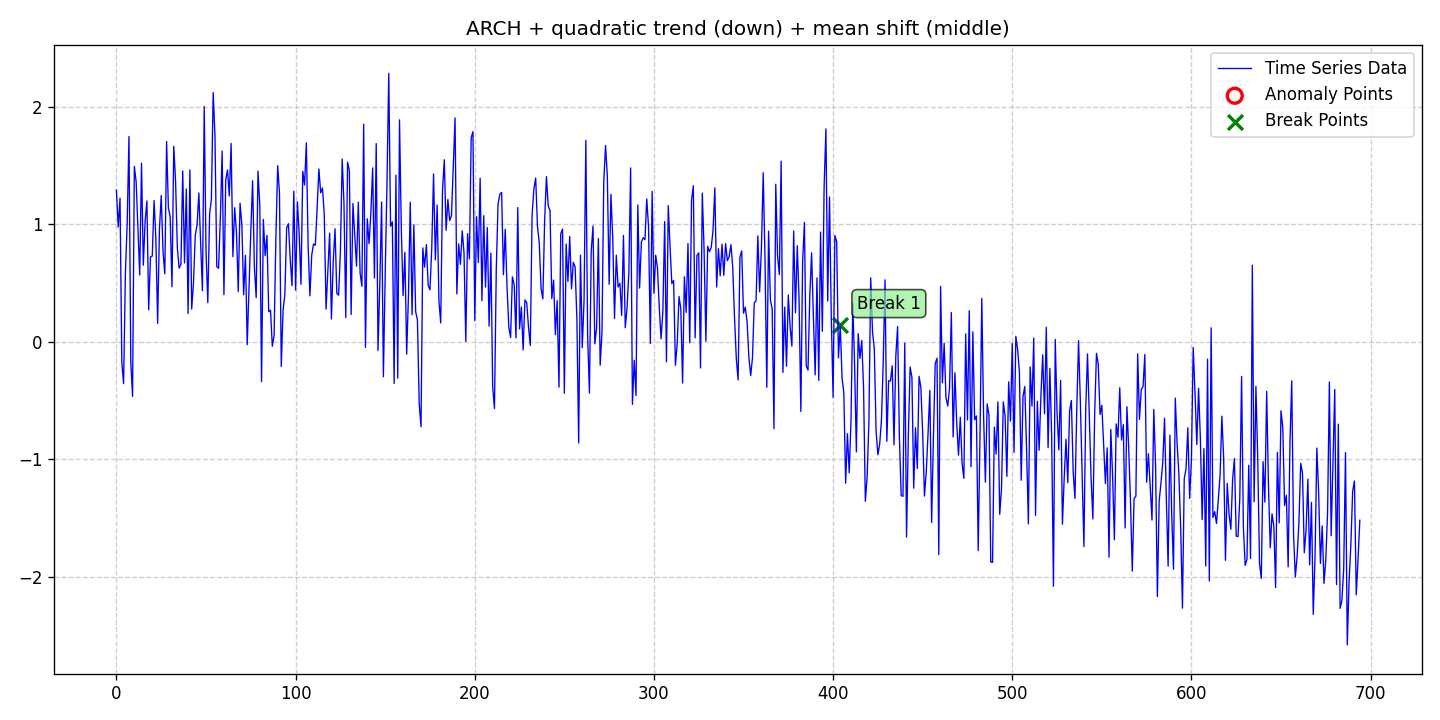

The file beside this chart, header and first rows:
date, data, stationary, det_lin_up, det_lin_down, det_quad, det_cubic, det_exp, det_damped, stoc_trend, volatility, single_seas, multiple_seas, point_anom_single, point_anom_multi, collect_anom, context_anom, mean_shift, var_shift, trend_shift, point_anom_count, point_anom_location, point_anom_point, collect_anom_count
2020-01-01, 1.292, 0, 0, 0, 1, 0, 0, 0, 0, 1, 0, 0, 0, 0, 0, 0, 1, 0, 0, 0, none, , 0
2020-01-02, 0.9775, 0, 0, 0, 1, 0, 0, 0, 0, 1, 0, 0, 0, 0, 0, 0, 1, 0, 0, 0, none, , 0
2020-01-03, 1.223, 0, 0, 0, 1, 0, 0, 0, 0, 1, 0, 0, 0, 0, 0, 0, 1, 0, 0, 0, none, , 0
2020-01-04, -0.1737, 0, 0, 0, 1, 0, 0, 0, 0, 1, 0, 0, 0, 0, 0, 0, 1, 0, 0, 0, none, , 0
2020-01-05, -0.3565, 0, 0, 0, 1, 0, 0, 0, 0, 1, 0, 0, 0, 0, 0, 0, 1, 0, 0, 0, none, , 0
2020-01-06, 0.5897, 0, 0, 0, 1, 0, 0, 0, 0, 1, 0, 0, 0, 0, 0, 0, 1, 0, 0, 0, none, , 0
2020-01-07, 1.007, 0, 0, 0, 1, 0, 0, 0, 0, 1, 0, 0, 0, 0, 0, 0, 1, 0, 0, 0, none, , 0
2020-01-08, 1.748, 0, 0, 0, 1, 0, 0, 0, 0, 1, 0, 0, 0, 0, 0, 0, 1, 0, 0, 0, none, , 0
2020-01-09, -0.1618, 0, 0, 0, 1, 0, 0, 0, 0, 1, 0, 0, 0, 0, 0, 0, 1, 0, 0, 0, none, , 0
2020-01-10, -0.4656, 0, 0, 0, 1, 0, 0, 0, 0, 1, 0, 0, 0, 0, 0, 0, 1, 0, 0, 0, none, , 0
2020-01-11, 1.493, 0, 0, 0, 1, 0, 0, 0, 0, 1, 0, 0, 0, 0, 0, 0, 1, 0, 0, 0, none, , 0
2020-01-12, 1.364, 0, 0, 0, 1, 0, 0, 0, 0, 1, 0, 0, 0, 0, 0, 0, 1, 0, 0, 0, none, , 0
2020-01-13, 0.9638, 0, 0, 0, 1, 0, 0, 0, 0, 1, 0, 0, 0, 0, 0, 0, 1, 0, 0, 0, none, , 0
2020-01-14, 0.5689, 0, 0, 0, 1, 0, 0, 0, 0, 1, 0, 0, 0, 0, 0, 0, 1, 0, 0, 0, none, , 0
2020-01-15, 1.52, 0, 0, 0, 1, 0, 0, 0, 0, 1, 0, 0, 0, 0, 0, 0, 1, 0, 0, 0, none, , 0
2020-01-16, 0.6519, 0, 0, 0, 1, 0, 0, 0, 0, 1, 0, 0, 0, 0, 0, 0, 1, 0, 0, 0, none, , 0
2020-01-17, 1.023, 0, 0, 0, 1, 0, 0, 0, 0, 1, 0, 0, 0, 0, 0, 0, 1, 0, 0, 0, none, , 0
2020-01-18, 1.2, 0, 0, 0, 1, 0, 0, 0, 0, 1, 0, 0, 0, 0, 0, 0, 1, 0, 0, 0, none, , 0
2020-01-19, 0.2722, 0, 0, 0, 1, 0, 0, 0, 0, 1, 0, 0, 0, 0, 0, 0, 1, 0, 0, 0, none, , 0
2020-01-20, 0.7224, 0, 0, 0, 1, 0, 0, 0, 0, 1, 0, 0, 0, 0, 0, 0, 1, 0, 0, 0, none, , 0
2020-01-21, 0.7295, 0, 0, 0, 1, 0, 0, 0, 0, 1, 0, 0, 0, 0, 0, 0, 1, 0, 0, 0, none, , 0
2020-01-22, 1.203, 0, 0, 0, 1, 0, 0, 0, 0, 1, 0, 0, 0, 0, 0, 0, 1, 0, 0, 0, none, , 0
2020-01-23, 0.8822, 0, 0, 0, 1, 0, 0, 0, 0, 1, 0, 0, 0, 0, 0, 0, 1, 0, 0, 0, none, , 0
2020-01-24, 0.1569, 0, 0, 0, 1, 0, 0, 0, 0, 1, 0, 0, 0, 0, 0, 0, 1, 0, 0, 0, none, , 0
2020-01-25, 0.9561, 0, 0, 0, 1, 0, 0, 0, 0, 1, 0, 0, 0, 0, 0, 0, 1, 0, 0, 0, none, , 0
2020-01-26, 1.246, 0, 0, 0, 1, 0, 0, 0, 0, 1, 0, 0, 0, 0, 0, 0, 1, 0, 0, 0, none, , 0
2020-01-27, 0.7679, 0, 0, 0, 1, 0, 0, 0, 0, 1, 0, 0, 0, 0, 0, 0, 1, 0, 0, 0, none, , 0
2020-01-28, 0.5778, 0, 0, 0, 1, 0, 0, 0, 0, 1, 0, 0, 0, 0, 0, 0, 1, 0, 0, 0, none, , 0
2020-01-29, 1.705, 0, 0, 0, 1, 0, 0, 0, 0, 1, 0, 0, 0, 0, 0, 0, 1, 0, 0, 0, none, , 0
2020-01-30, 1.139, 0, 0, 0, 1, 0, 0, 0, 0, 1, 0, 0, 0, 0, 0, 0, 1, 0, 0, 0, none, , 0
2020-01-31, 1.067, 0, 0, 0, 1, 0, 0, 0, 0, 1, 0, 0, 0, 0, 0, 0, 1, 0, 0, 0, none, , 0
2020-02-01, 0.4674, 0, 0, 0, 1, 0, 0, 0, 0, 1, 0, 0, 0, 0, 0, 0, 1, 0, 0, 0, none, , 0
2020-02-02, 1.665, 0, 0, 0, 1, 0, 0, 0, 0, 1, 0, 0, 0, 0, 0, 0, 1, 0, 0, 0, none, , 0
2020-02-03, 1.37, 0, 0, 0, 1, 0, 0, 0, 0, 1, 0, 0, 0, 0, 0, 0, 1, 0, 0, 0, none, , 0
2020-02-04, 0.7973, 0, 0, 0, 1, 0, 0, 0, 0, 1, 0, 0, 0, 0, 0, 0, 1, 0, 0, 0, none, , 0
2020-02-05, 0.6264, 0, 0, 0, 1, 0, 0, 0, 0, 1, 0, 0, 0, 0, 0, 0, 1, 0, 0, 0, none, , 0
2020-02-06, 0.6597, 0, 0, 0, 1, 0, 0, 0, 0, 1, 0, 0, 0, 0, 0, 0, 1, 0, 0, 0, none, , 0
2020-02-07, 1.455, 0, 0, 0, 1, 0, 0, 0, 0, 1, 0, 0, 0, 0, 0, 0, 1, 0, 0, 0, none, , 0
2020-02-08, 0.6713, 0, 0, 0, 1, 0, 0, 0, 0, 1, 0, 0, 0, 0, 0, 0, 1, 0, 0, 0, none, , 0
2020-02-09, 1.301, 0, 0, 0, 1, 0, 0, 0, 0, 1, 0, 0, 0, 0, 0, 0, 1, 0, 0, 0, none, , 0
2020-02-10, 0.2398, 0, 0, 0, 1, 0, 0, 0, 0, 1, 0, 0, 0, 0, 0, 0, 1, 0, 0, 0, none, , 0
2020-02-11, 1.464, 0, 0, 0, 1, 0, 0, 0, 0, 1, 0, 0, 0, 0, 0, 0, 1, 0, 0, 0, none, , 0
2020-02-12, 0.2785, 0, 0, 0, 1, 0, 0, 0, 0, 1, 0, 0, 0, 0, 0, 0, 1, 0, 0, 0, none, , 0
2020-02-13, 0.4997, 0, 0, 0, 1, 0, 0, 0, 0, 1, 0, 0, 0, 0, 0, 0, 1, 0, 0, 0, none, , 0
2020-02-14, 0.9057, 0, 0, 0, 1, 0, 0, 0, 0, 1, 0, 0, 0, 0, 0, 0, 1, 0, 0, 0, none, , 0
2020-02-15, 0.9954, 0, 0, 0, 1, 0, 0, 0, 0, 1, 0, 0, 0, 0, 0, 0, 1, 0, 0, 0, none, , 0
2020-02-16, 1.267, 0, 0, 0, 1, 0, 0, 0, 0, 1, 0, 0, 0, 0, 0, 0, 1, 0, 0, 0, none, , 0
2020-02-17, 0.8362, 0, 0, 0, 1, 0, 0, 0, 0, 1, 0, 0, 0, 0, 0, 0, 1, 0, 0, 0, none, , 0
2020-02-18, 0.4341, 0, 0, 0, 1, 0, 0, 0, 0, 1, 0, 0, 0, 0, 0, 0, 1, 0, 0, 0, none, , 0
2020-02-19, 2.004, 0, 0, 0, 1, 0, 0, 0, 0, 1, 0, 0, 0, 0, 0, 0, 1, 0, 0, 0, none, , 0
2020-02-20, 0.7678, 0, 0, 0, 1, 0, 0, 0, 0, 1, 0, 0, 0, 0, 0, 0, 1, 0, 0, 0, none, , 0
2020-02-21, 0.3332, 0, 0, 0, 1, 0, 0, 0, 0, 1, 0, 0, 0, 0, 0, 0, 1, 0, 0, 0, none, , 0
2020-02-22, 1.088, 0, 0, 0, 1, 0, 0, 0, 0, 1, 0, 0, 0, 0, 0, 0, 1, 0, 0, 0, none, , 0
2020-02-23, 1.216, 0, 0, 0, 1, 0, 0, 0, 0, 1, 0, 0, 0, 0, 0, 0, 1, 0, 0, 0, none, , 0
2020-02-24, 2.122, 0, 0, 0, 1, 0, 0, 0, 0, 1, 0, 0, 0, 0, 0, 0, 1, 0, 0, 0, none, , 0
2020-02-25, 1.752, 0, 0, 0, 1, 0, 0, 0, 0, 1, 0, 0, 0, 0, 0, 0, 1, 0, 0, 0, none, , 0
2020-02-26, 0.6401, 0, 0, 0, 1, 0, 0, 0, 0, 1, 0, 0, 0, 0, 0, 0, 1, 0, 0, 0, none, , 0
2020-02-27, 0.6253, 0, 0, 0, 1, 0, 0, 0, 0, 1, 0, 0, 0, 0, 0, 0, 1, 0, 0, 0, none, , 0
2020-02-28, 1.055, 0, 0, 0, 1, 0, 0, 0, 0, 1, 0, 0, 0, 0, 0, 0, 1, 0, 0, 0, none, , 0
2020-02-29, 1.624, 0, 0, 0, 1, 0, 0, 0, 0, 1, 0, 0, 0, 0, 0, 0, 1, 0, 0, 0, none, , 0
... 635 more rows
